Image classification data set "SC-KI_2024" (Lehr-Lern-Labor/SCKI on GitHub). Class labels (3): oval, rund, tropfen.

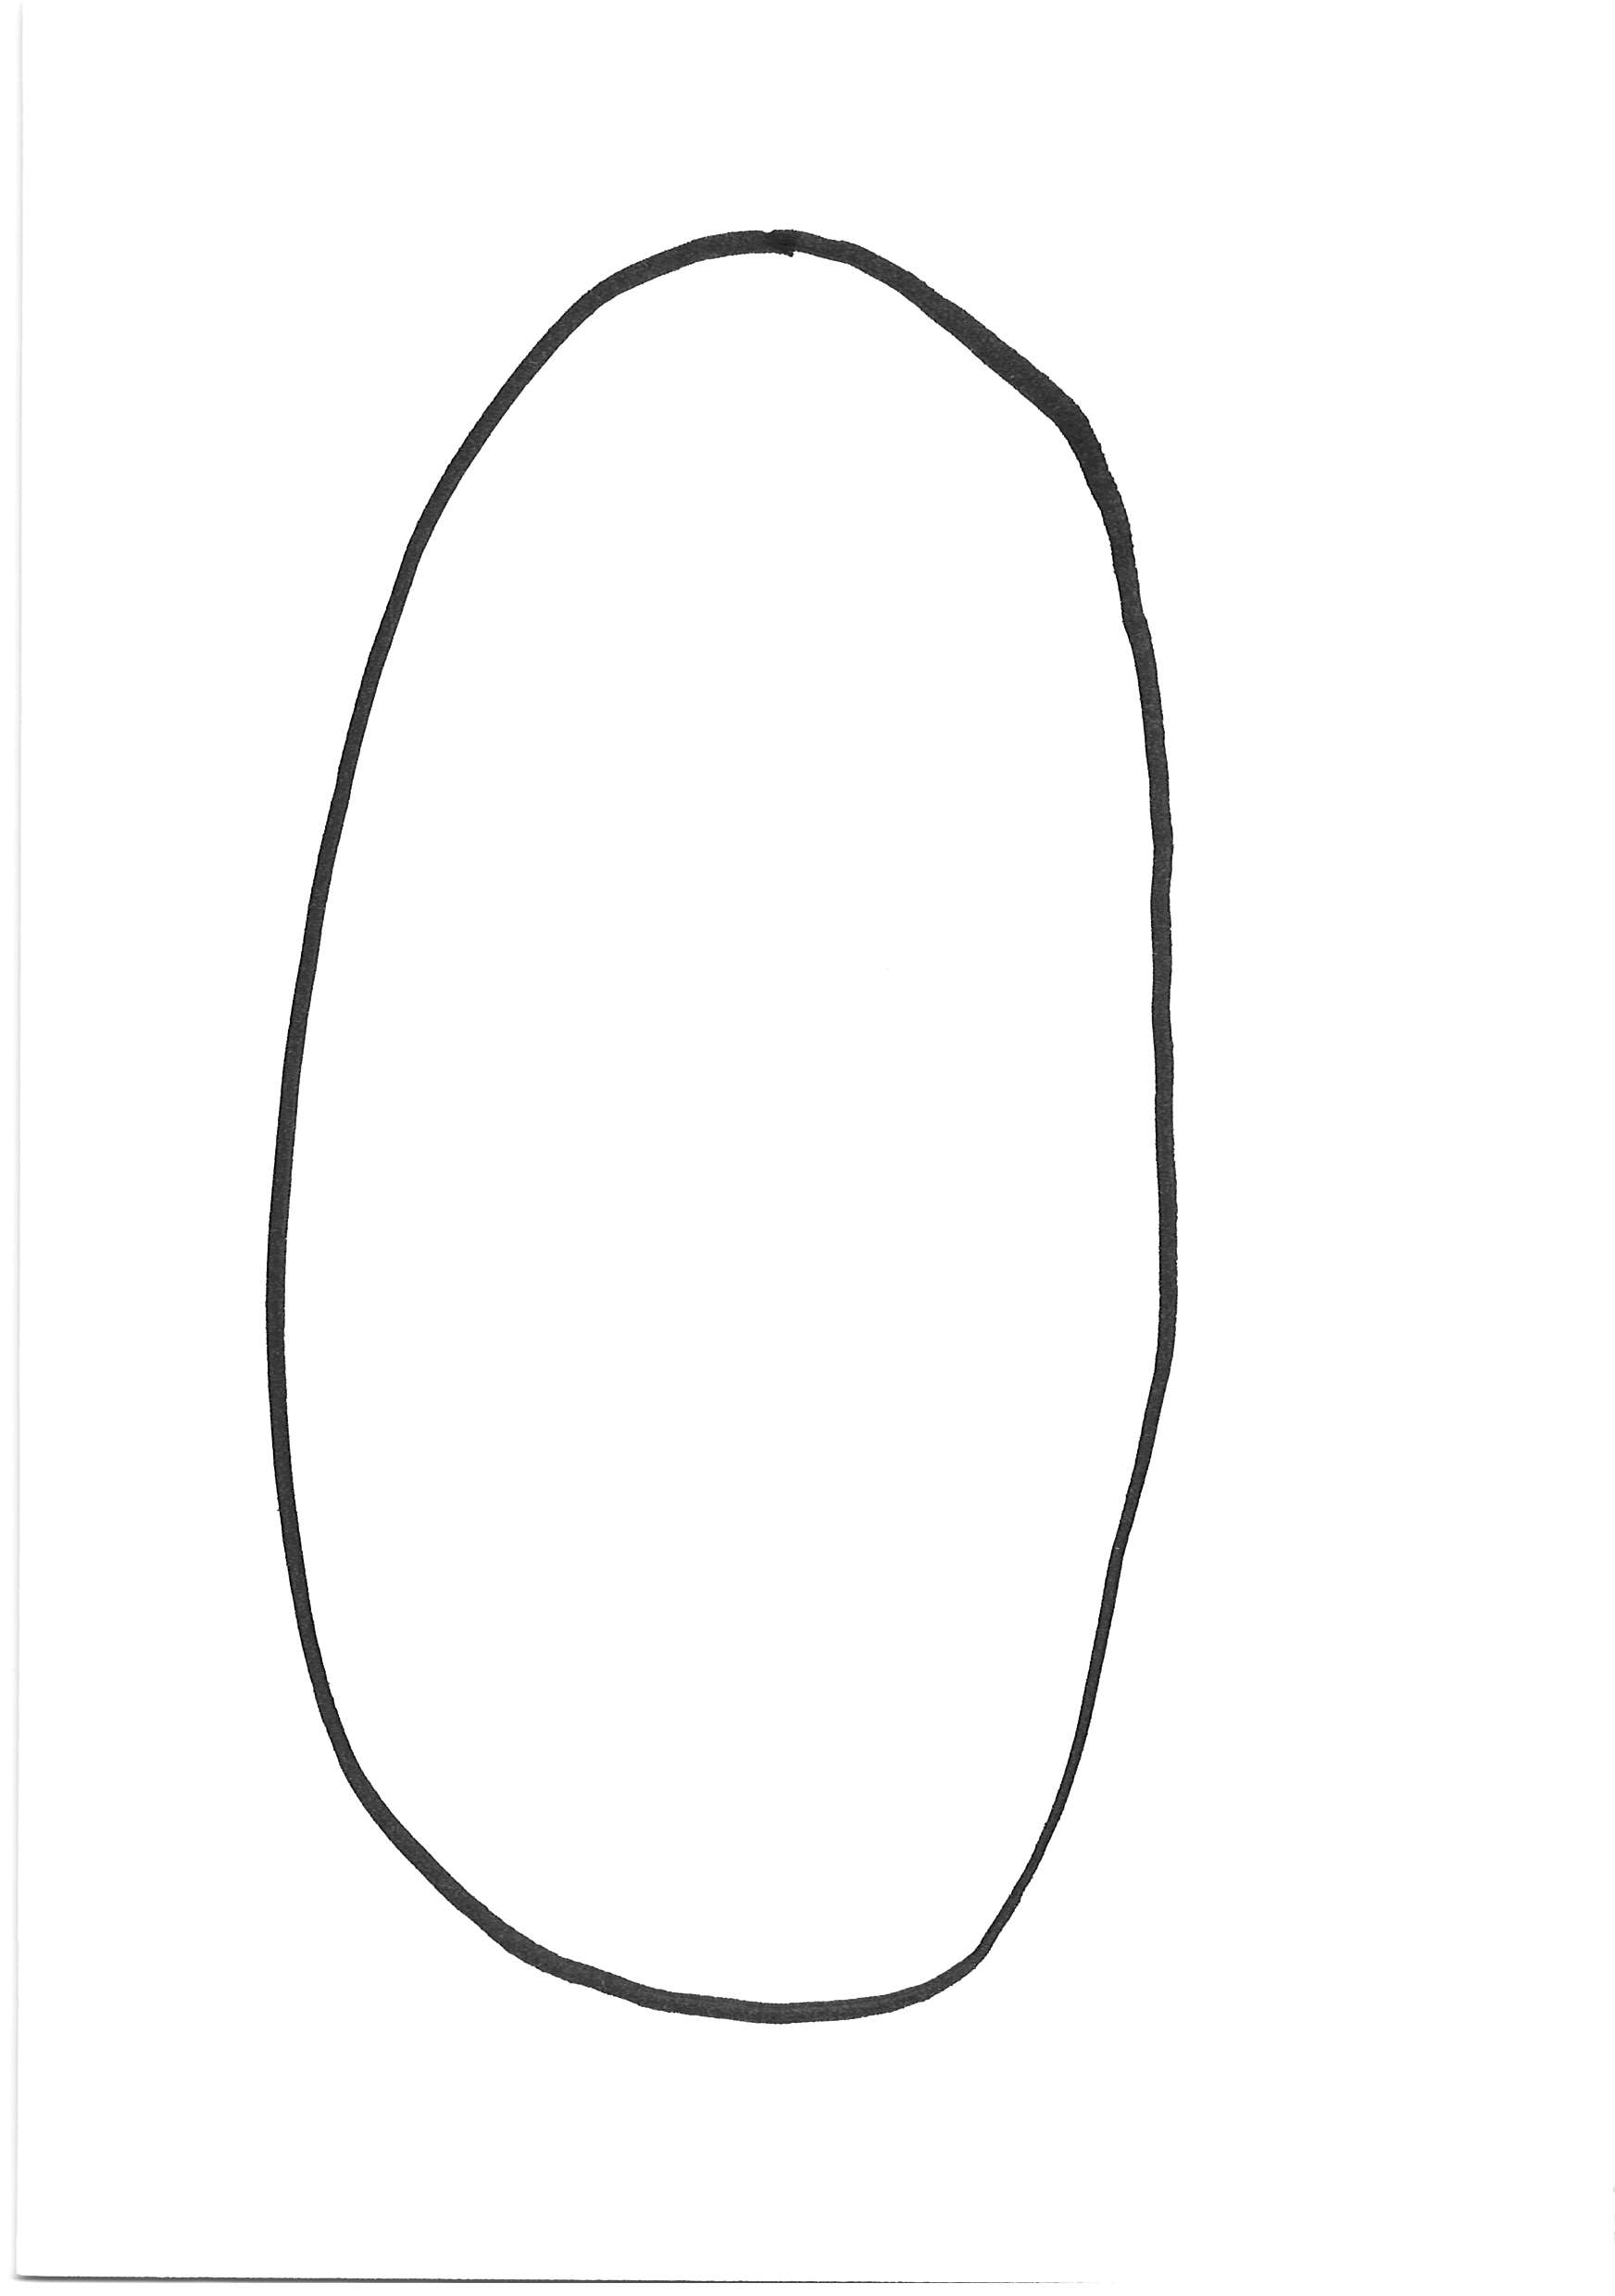
Label: oval

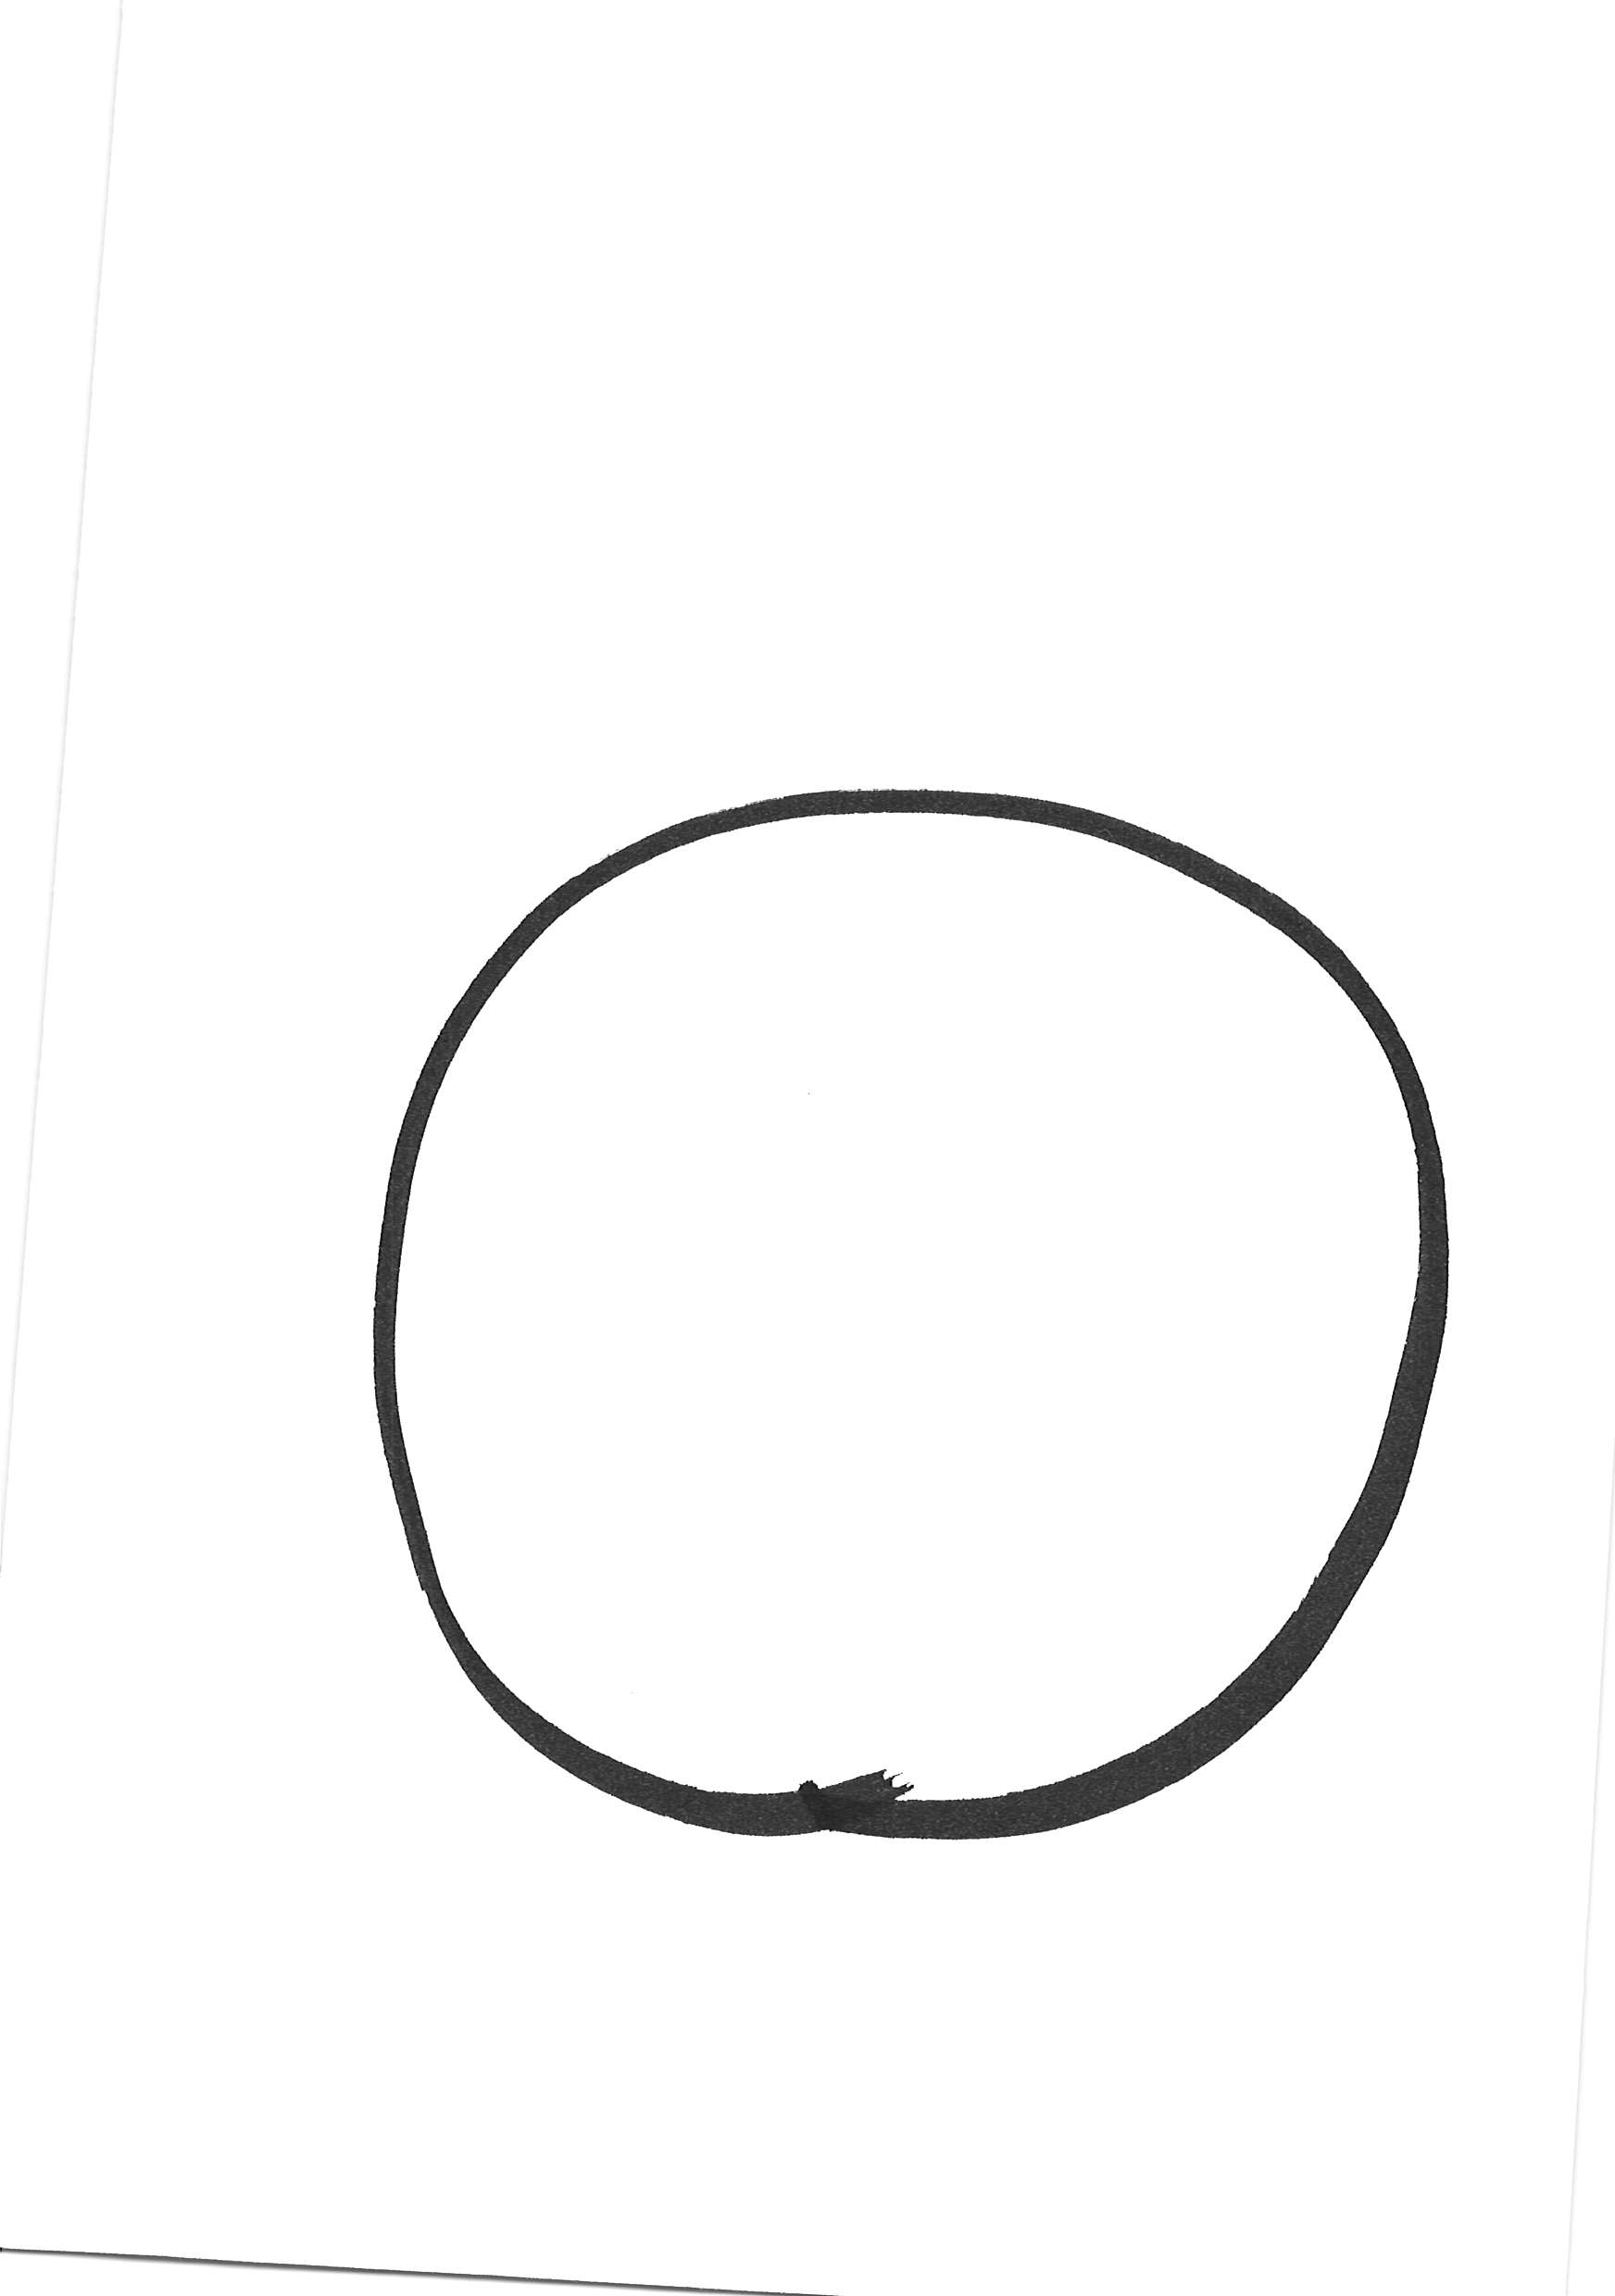
Label: rund

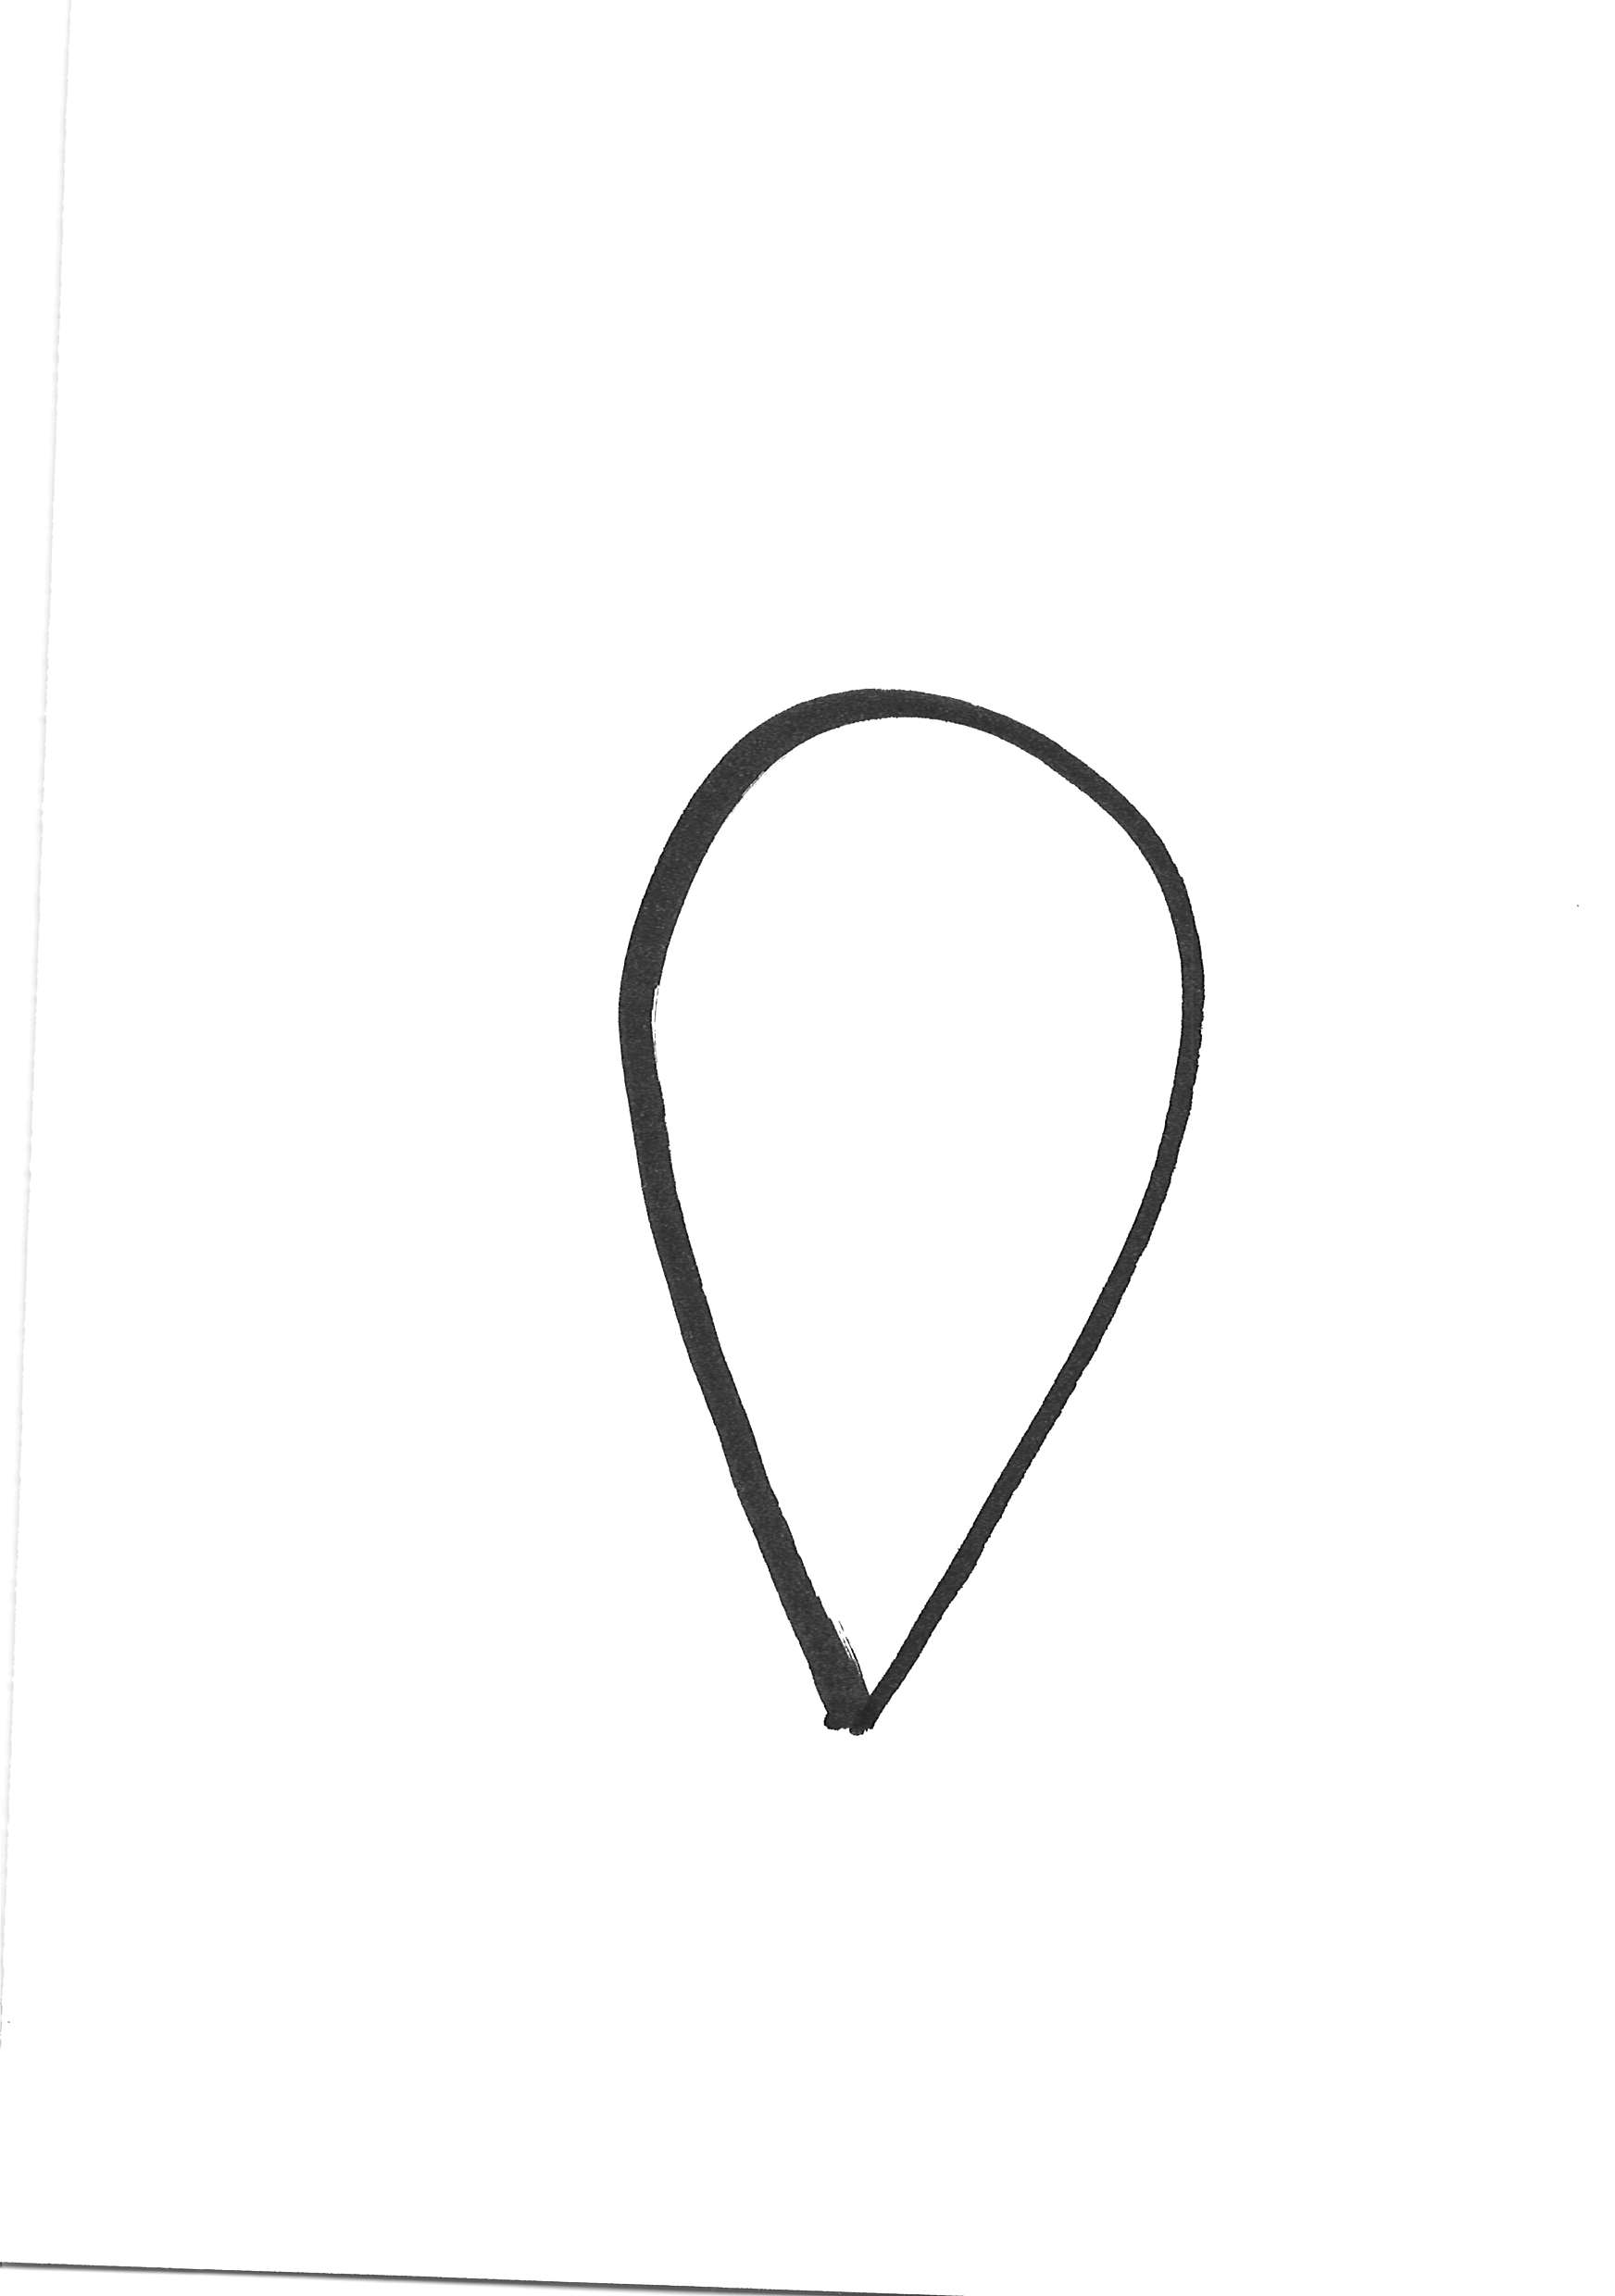
Label: tropfen

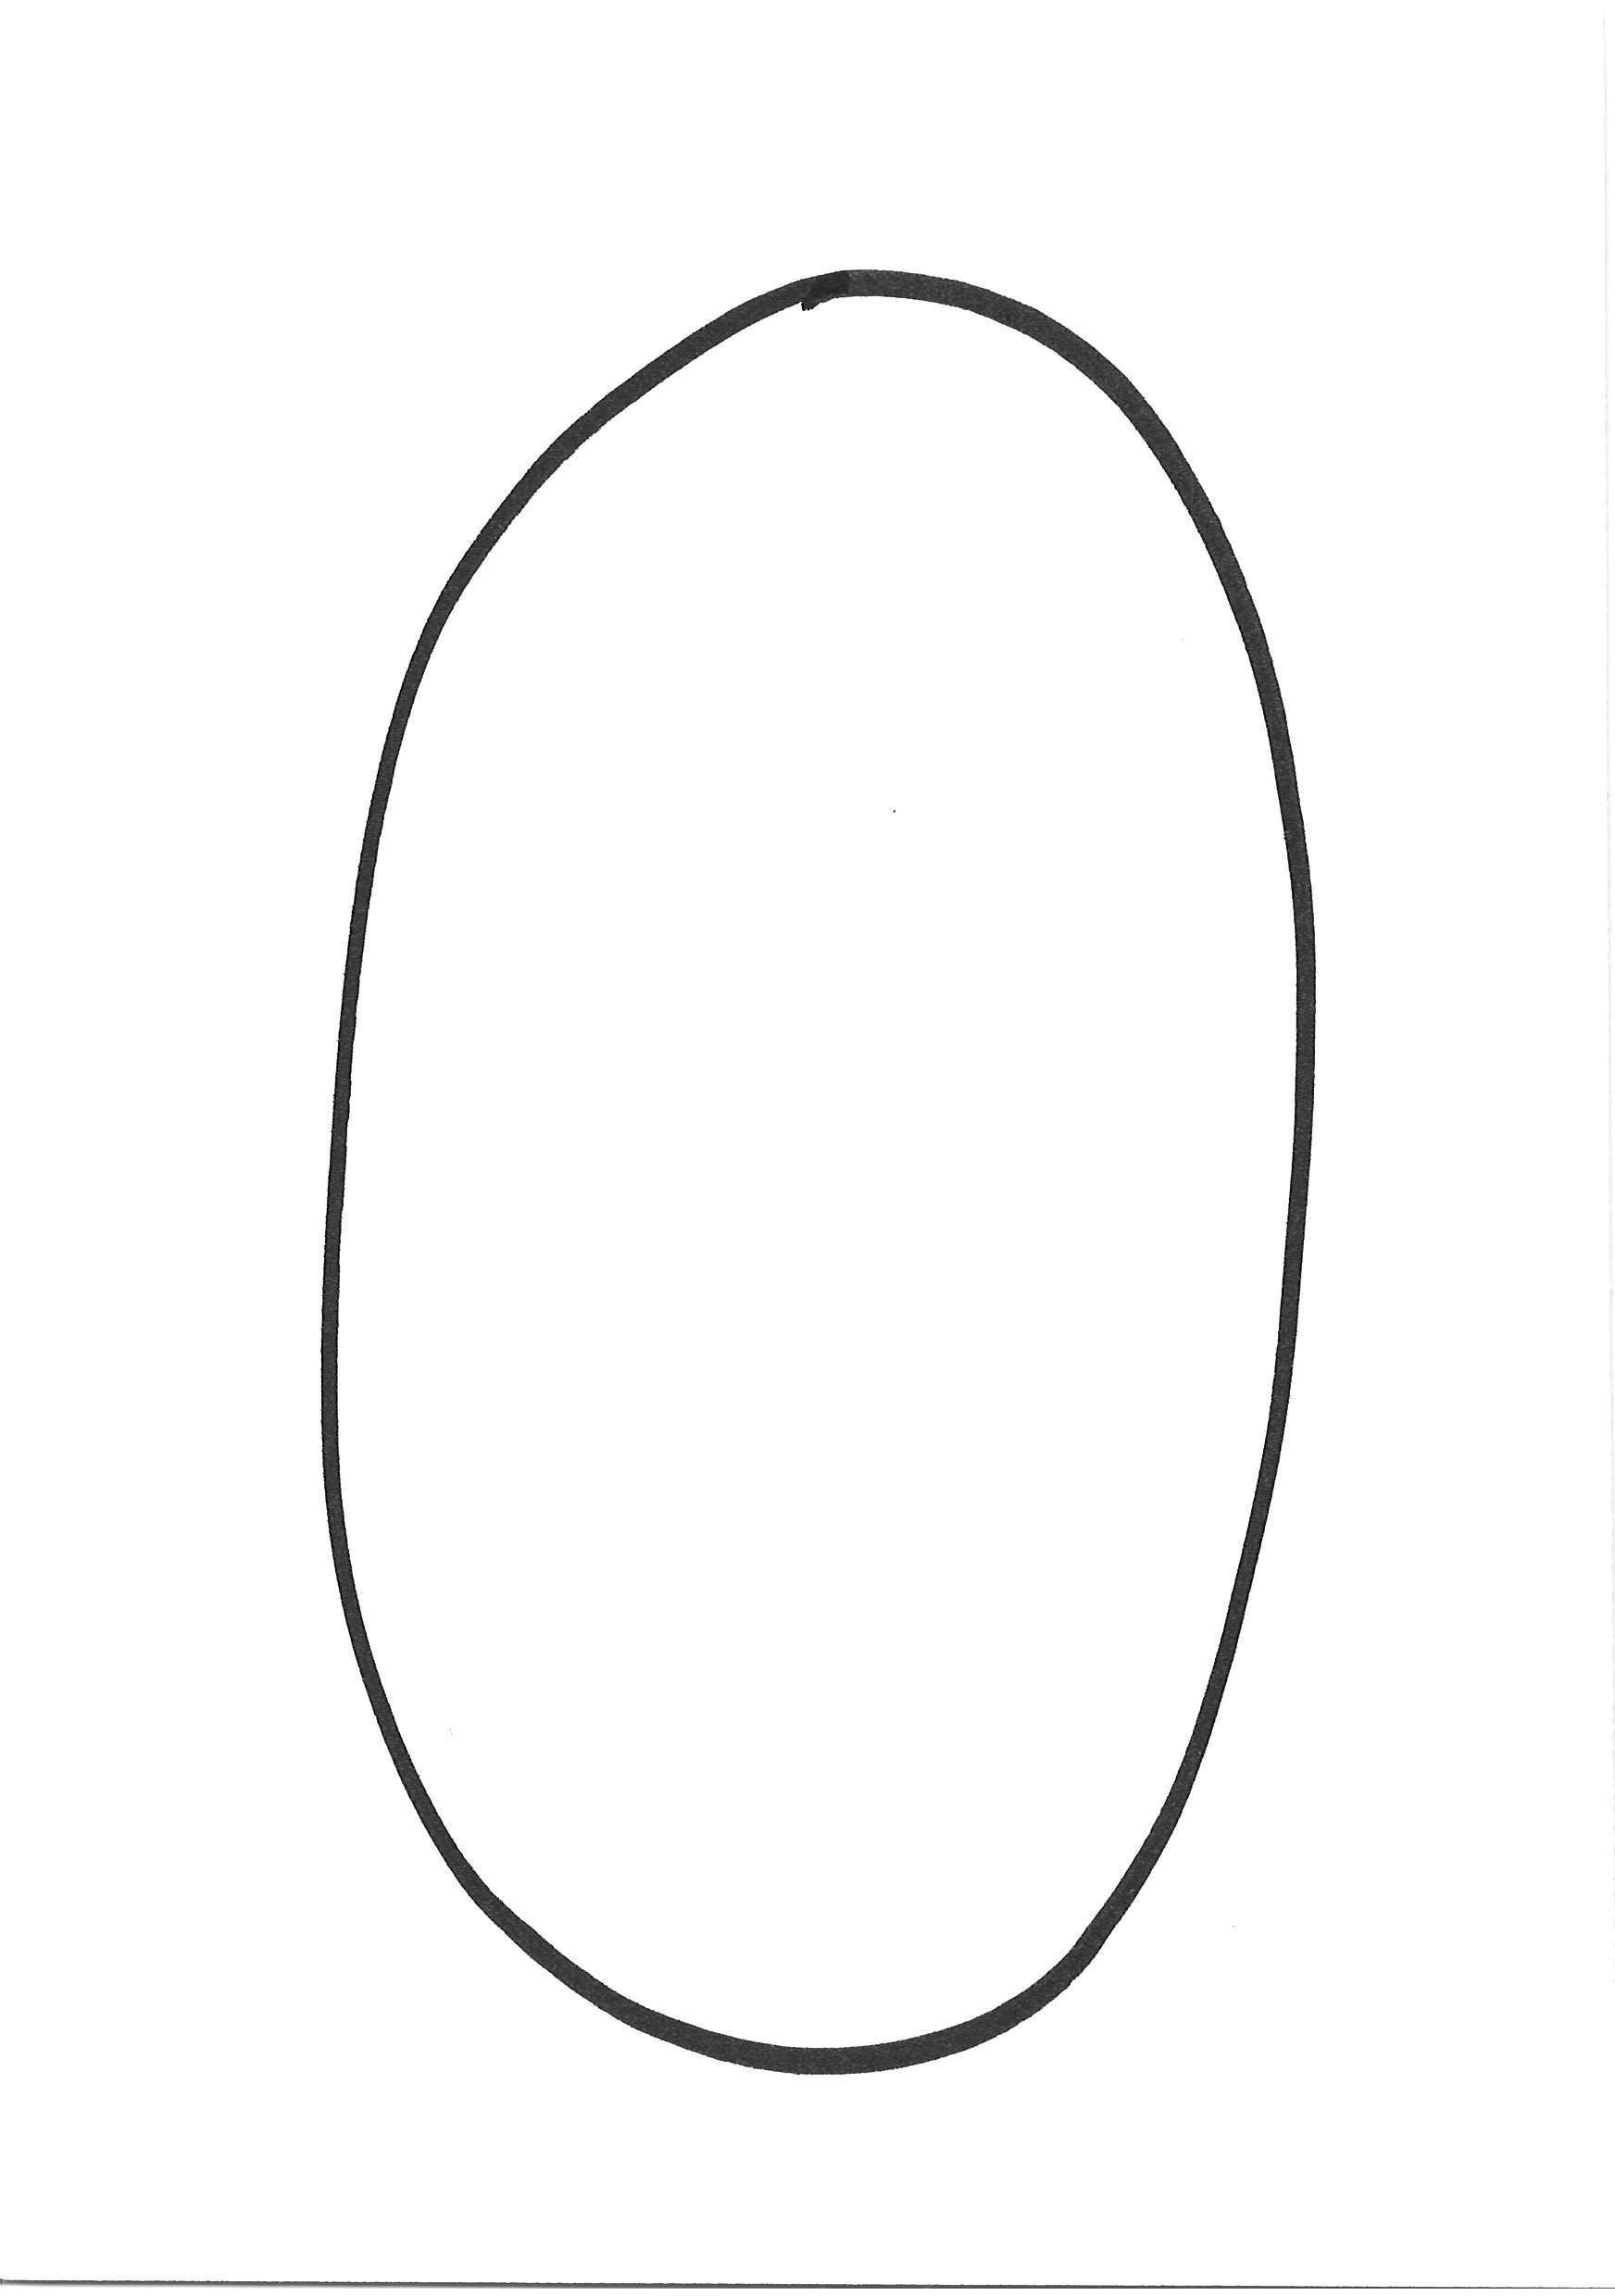
Label: oval

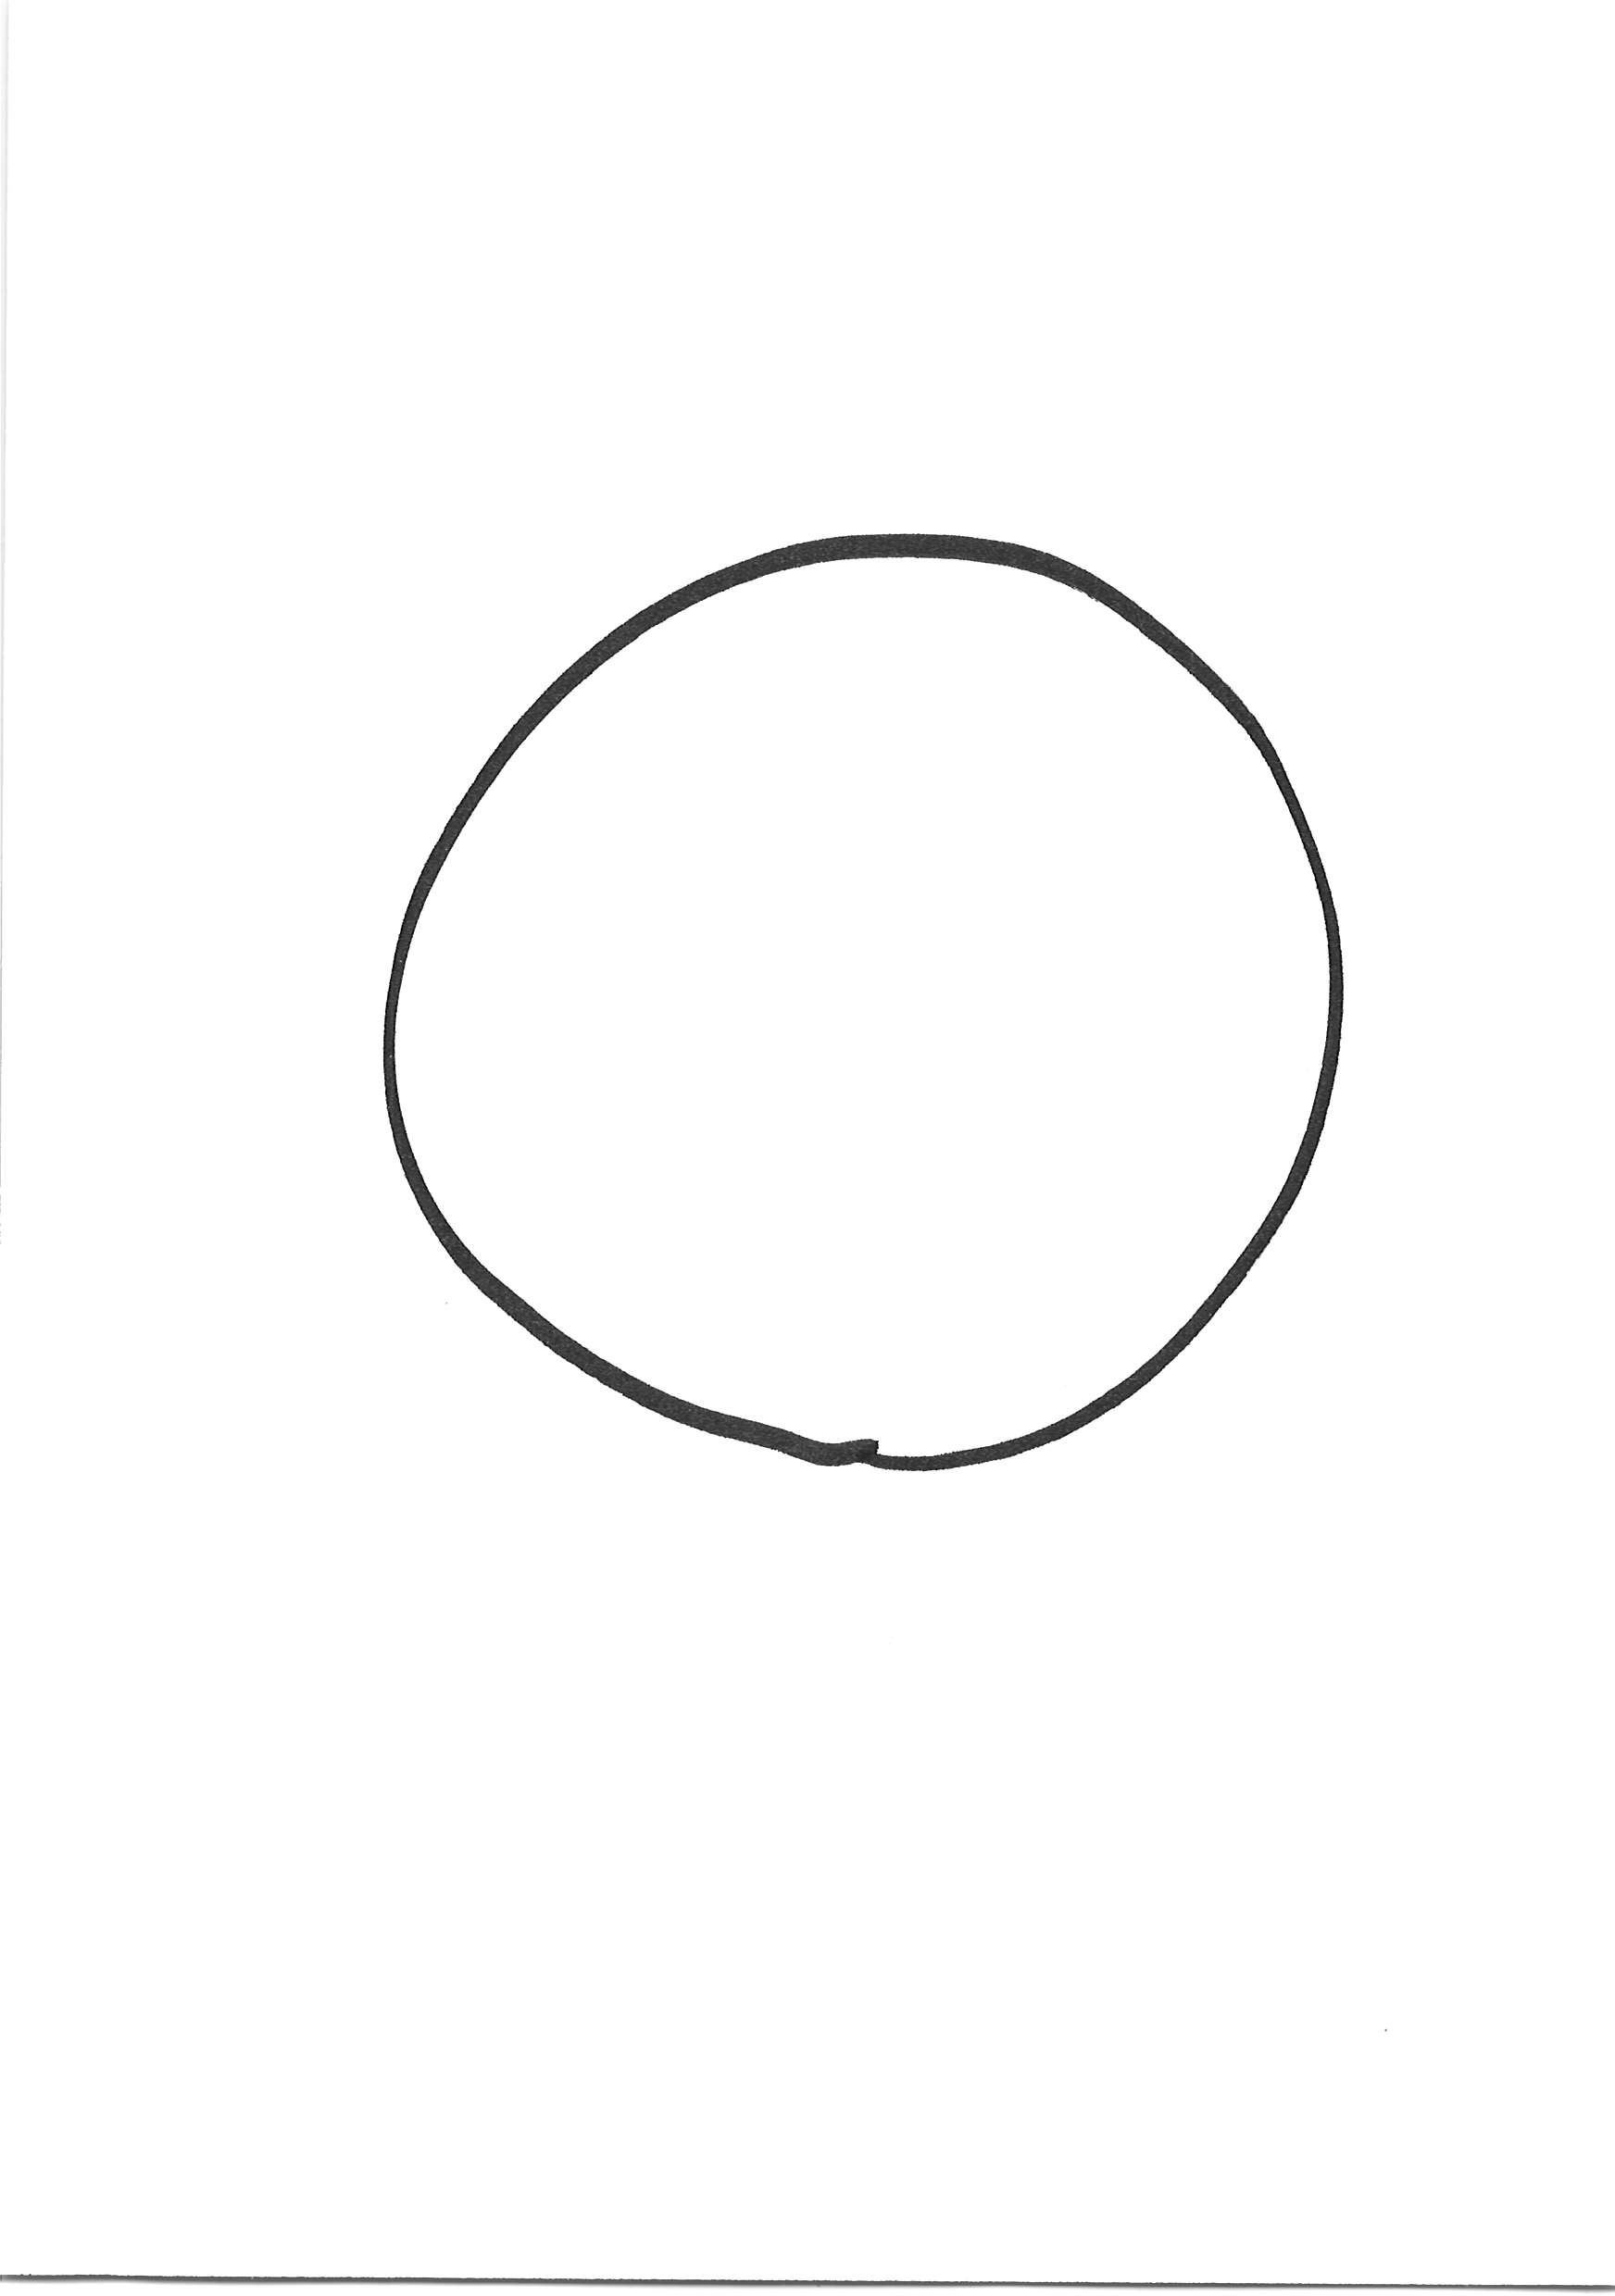
Label: rund

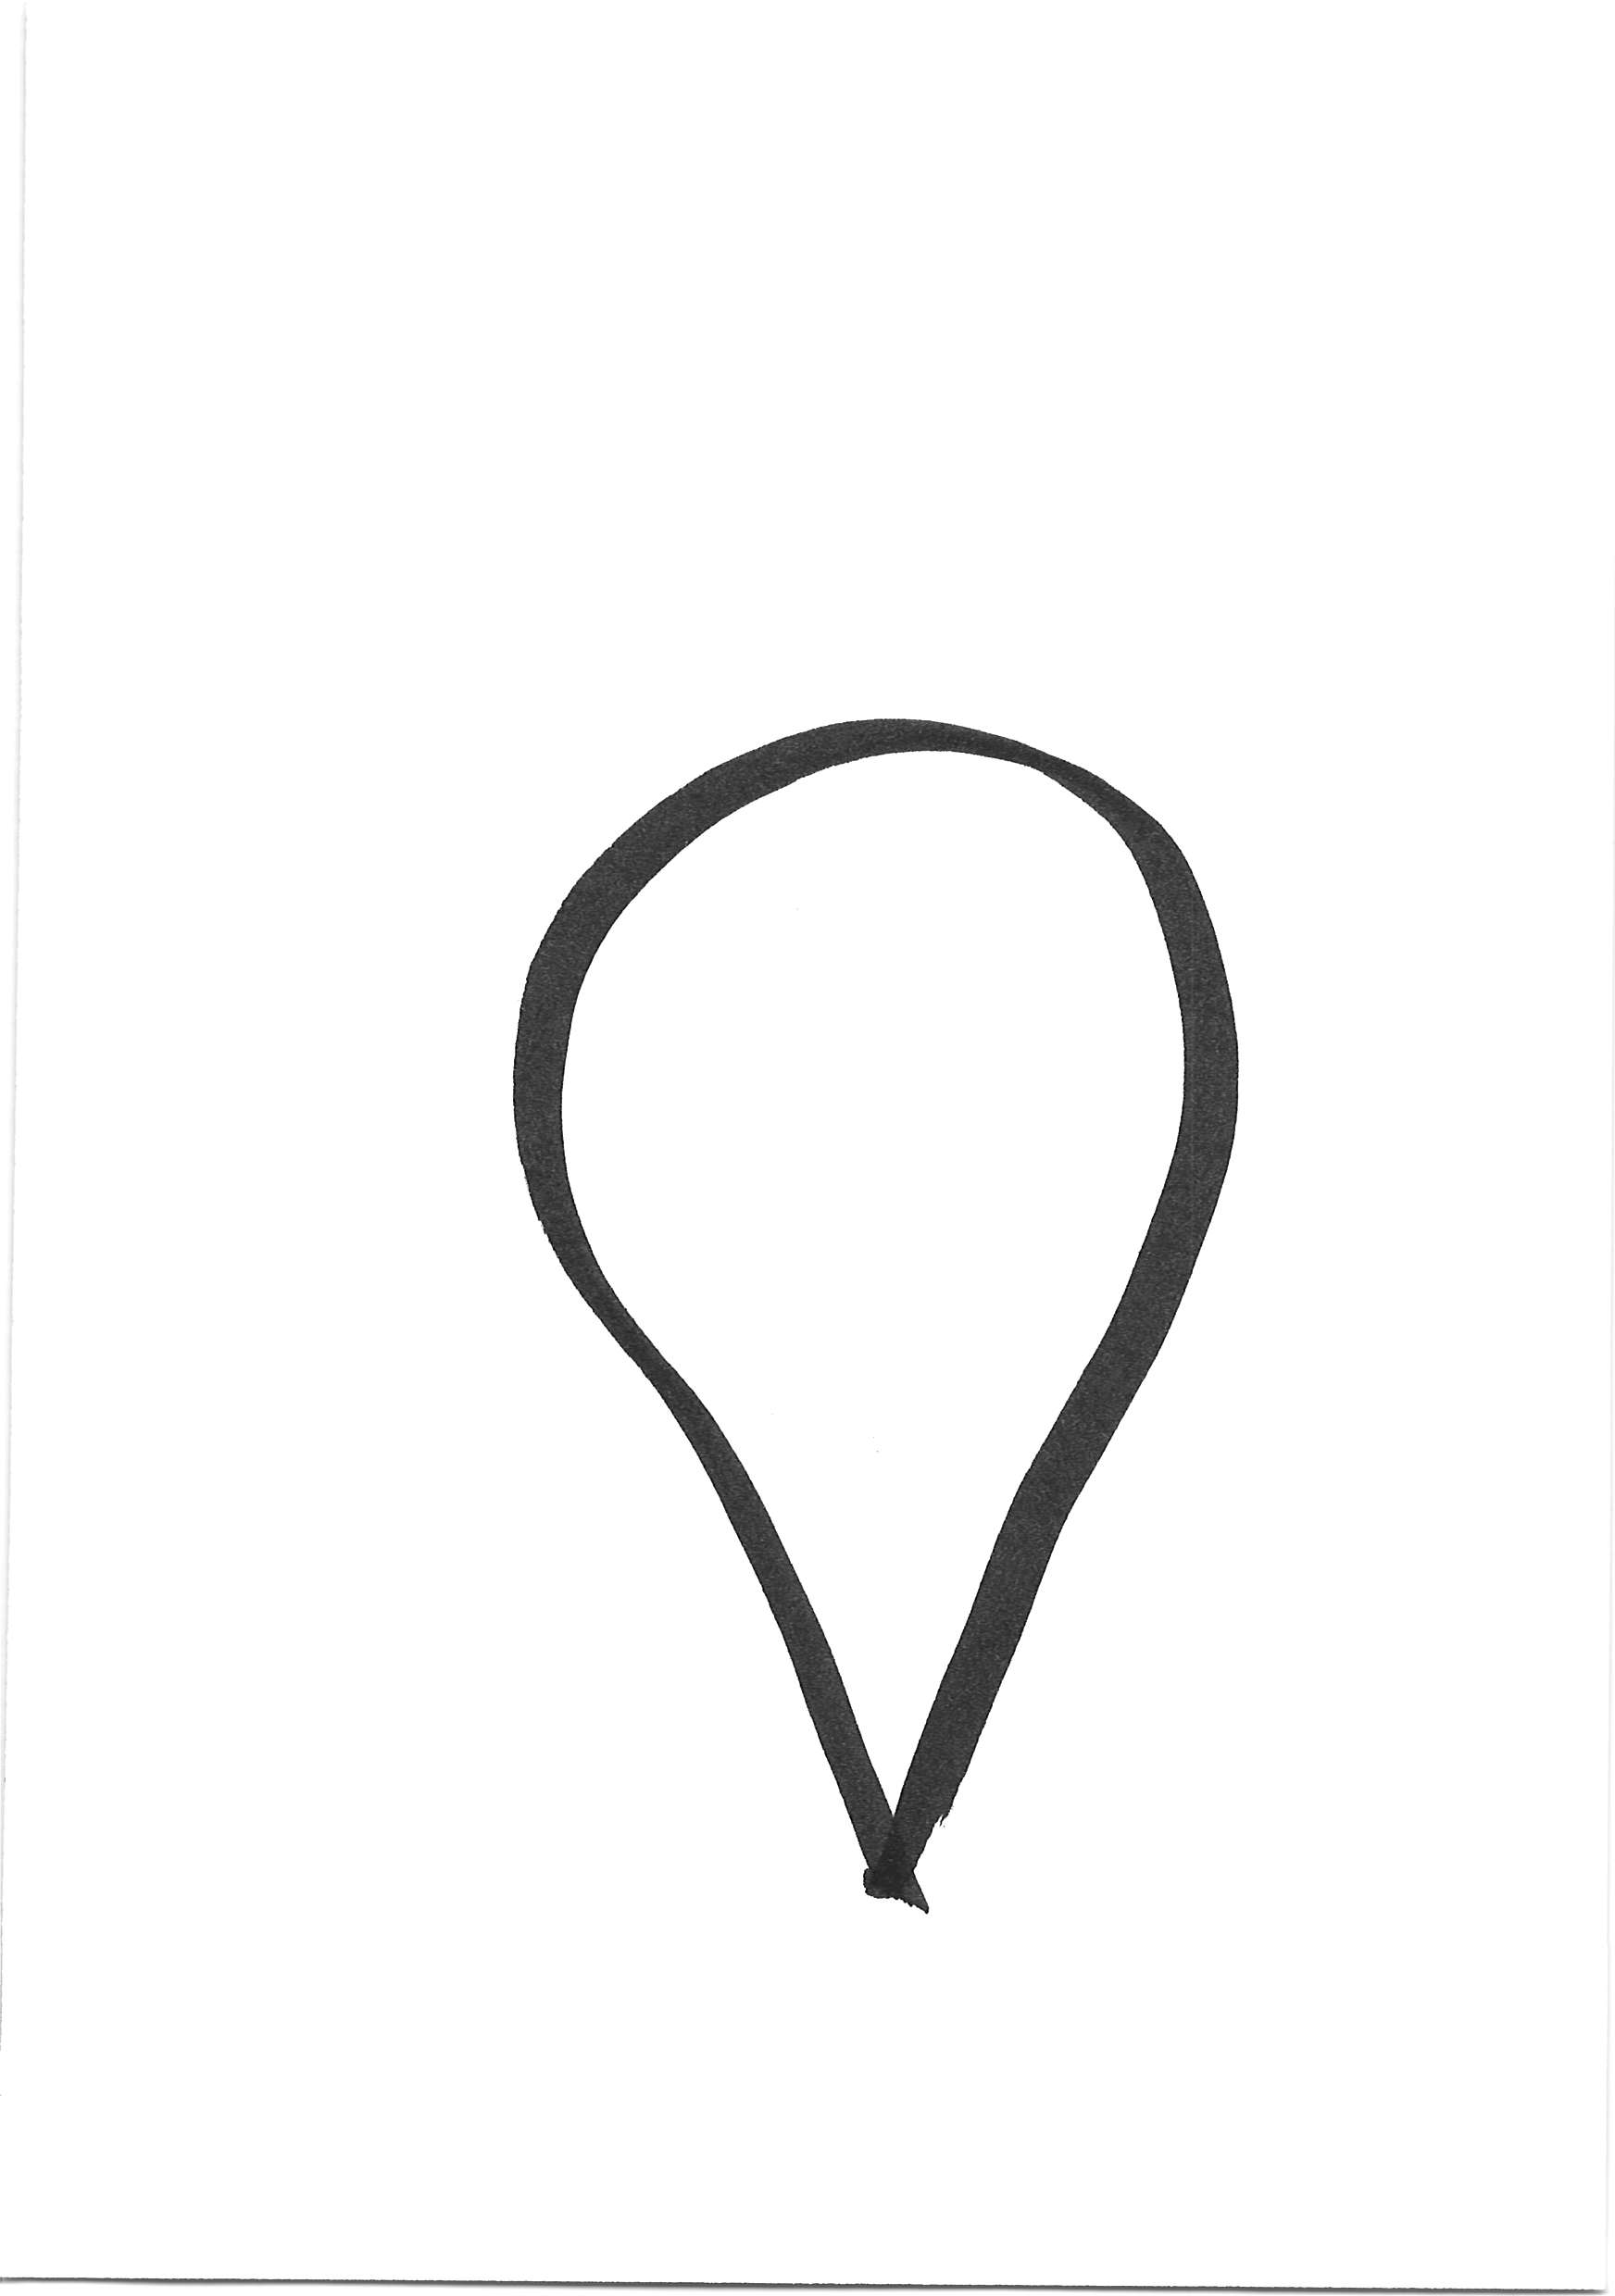
Label: tropfen
